3-way image classification set "model_data" from GitHub (pelirrojo725/puck_visualization-1); label vocabulary: empty, straight, tilted.

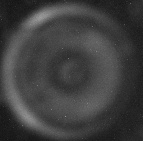
Label: straight

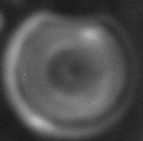
Label: straight

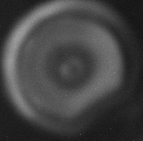
Label: straight

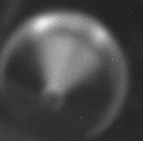
Label: tilted

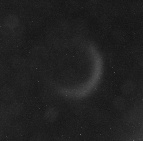
Label: empty

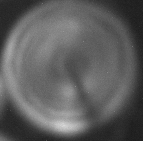
Label: straight
